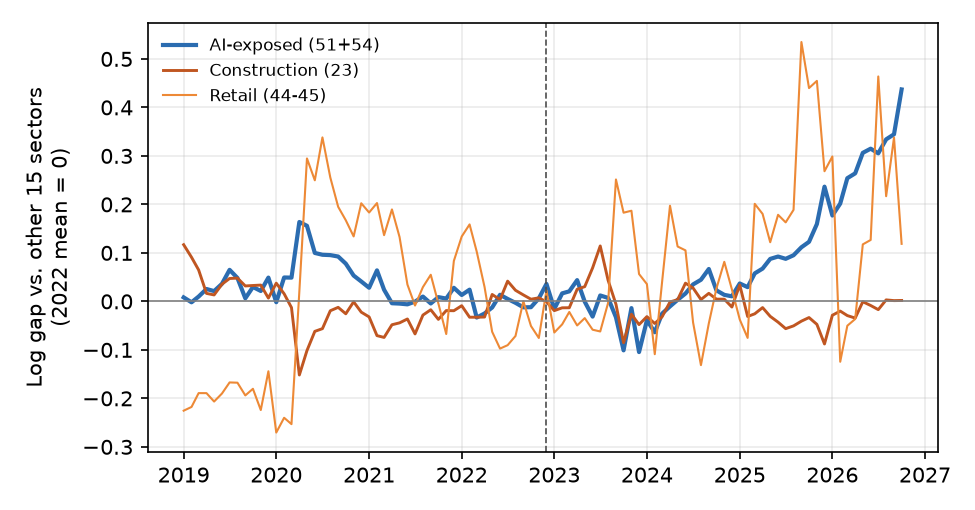

The data file committed next to this chart (first rows):
date, AI-exposed (51+54), Information (51), Professional (54), Construction (23), Retail (44-45)
2019-01-01, 0.008204, -0.001882, 0.01829, 0.1169, -0.2254
2019-02-01, -0.001912, 0.001001, -0.004824, 0.09094, -0.2177
2019-03-01, 0.009942, 0.003658, 0.01623, 0.06481, -0.1892
2019-04-01, 0.02553, 0.02394, 0.02712, 0.01644, -0.1892
2019-05-01, 0.0212, 0.02521, 0.01719, 0.01331, -0.2066
2019-06-01, 0.03627, 0.04284, 0.02969, 0.03541, -0.19
2019-07-01, 0.06503, 0.06337, 0.0667, 0.04721, -0.1672
2019-08-01, 0.04829, 0.04472, 0.05186, 0.04801, -0.1677
2019-09-01, 0.006347, -0.006625, 0.01932, 0.03181, -0.1939
2019-10-01, 0.02963, 0.03543, 0.02384, 0.03272, -0.1803
2019-11-01, 0.02144, 0.01706, 0.02581, 0.0336, -0.2241
2019-12-01, 0.04902, 0.06399, 0.03406, 0.006804, -0.1442
2020-01-01, -0.001766, -0.0009838, -0.002548, 0.03754, -0.2705
2020-02-01, 0.04927, 0.04953, 0.04901, 0.01571, -0.24
2020-03-01, 0.04897, 0.0319, 0.06604, -0.01282, -0.2532
2020-04-01, 0.1637, 0.1824, 0.145, -0.1518, 0.02049
2020-05-01, 0.1558, 0.2096, 0.1021, -0.1015, 0.2948
2020-06-01, 0.09987, 0.1576, 0.04216, -0.06184, 0.2497
2020-07-01, 0.09612, 0.1698, 0.02246, -0.05623, 0.3381
2020-08-01, 0.09541, 0.176, 0.01482, -0.01932, 0.2555
2020-09-01, 0.09249, 0.1669, 0.01803, -0.01231, 0.195
2020-10-01, 0.07782, 0.1385, 0.01708, -0.02557, 0.1673
2020-11-01, 0.05323, 0.09598, 0.01048, -0.0008985, 0.1339
2020-12-01, 0.04105, 0.09969, -0.01758, -0.0222, 0.2023
2021-01-01, 0.02807, 0.09878, -0.04264, -0.03205, 0.1832
2021-02-01, 0.06395, 0.1102, 0.01772, -0.07061, 0.2028
2021-03-01, 0.02399, 0.07866, -0.03068, -0.07435, 0.1366
2021-04-01, -0.003857, 0.06812, -0.07584, -0.0482, 0.1896
2021-05-01, -0.004581, 0.07877, -0.08794, -0.04429, 0.1327
2021-06-01, -0.006104, 0.04553, -0.05773, -0.03629, 0.03475
2021-07-01, -0.000599, 0.04417, -0.04537, -0.06711, -0.008578
2021-08-01, 0.009965, 0.05684, -0.03691, -0.02831, 0.02939
2021-09-01, -0.004313, 0.03051, -0.03913, -0.01726, 0.05491
2021-10-01, 0.008769, 0.03019, -0.01265, -0.03707, -0.004355
2021-11-01, 0.005788, 0.01985, -0.008274, -0.01898, -0.06737
2021-12-01, 0.028, 0.0696, -0.01361, -0.01924, 0.08337
2022-01-01, 0.01315, 0.0519, -0.0256, -0.008903, 0.1337
2022-02-01, 0.02419, 0.05904, -0.01067, -0.03266, 0.1587
2022-03-01, -0.03333, -0.03023, -0.03643, -0.03263, 0.1029
2022-04-01, -0.02497, 0.004492, -0.05443, -0.0323, 0.02966
2022-05-01, -0.01259, 0.005524, -0.03071, 0.01424, -0.06265
2022-06-01, 0.01358, 0.01363, 0.01353, 0.003575, -0.09737
2022-07-01, 0.005018, -0.006893, 0.01693, 0.04171, -0.09033
2022-08-01, -0.002999, -0.02429, 0.0183, 0.02287, -0.07137
2022-09-01, -0.01227, -0.03364, 0.009094, 0.01331, 0.0002846
2022-10-01, -0.01198, -0.03253, 0.008565, 0.004437, -0.05079
2022-11-01, 0.006205, -0.0229, 0.03531, 0.007325, -0.07551
2022-12-01, 0.036, 0.0159, 0.05611, -0.0009649, 0.02269
2023-01-01, -0.01552, -0.04111, 0.01006, -0.01906, -0.06423
2023-02-01, 0.01651, -0.01041, 0.04343, -0.01328, -0.04737
2023-03-01, 0.02068, -0.02554, 0.0669, -0.01312, -0.02184
2023-04-01, 0.04381, 0.02318, 0.06445, 0.02493, -0.04965
2023-05-01, -0.0007417, -0.04005, 0.03856, 0.03045, -0.0345
2023-06-01, -0.03137, -0.05737, -0.005374, 0.06913, -0.05842
2023-07-01, 0.01218, -0.01093, 0.0353, 0.1143, -0.06206
2023-08-01, 0.007168, -0.02498, 0.03931, 0.04358, -0.003216
2023-09-01, -0.03282, -0.07517, 0.009532, -0.005925, 0.2514
2023-10-01, -0.101, -0.1454, -0.05659, -0.08525, 0.1829
2023-11-01, -0.01392, -0.06943, 0.04159, -0.02655, 0.1869
2023-12-01, -0.1045, -0.1473, -0.06174, -0.04788, 0.0564
... 34 more rows
